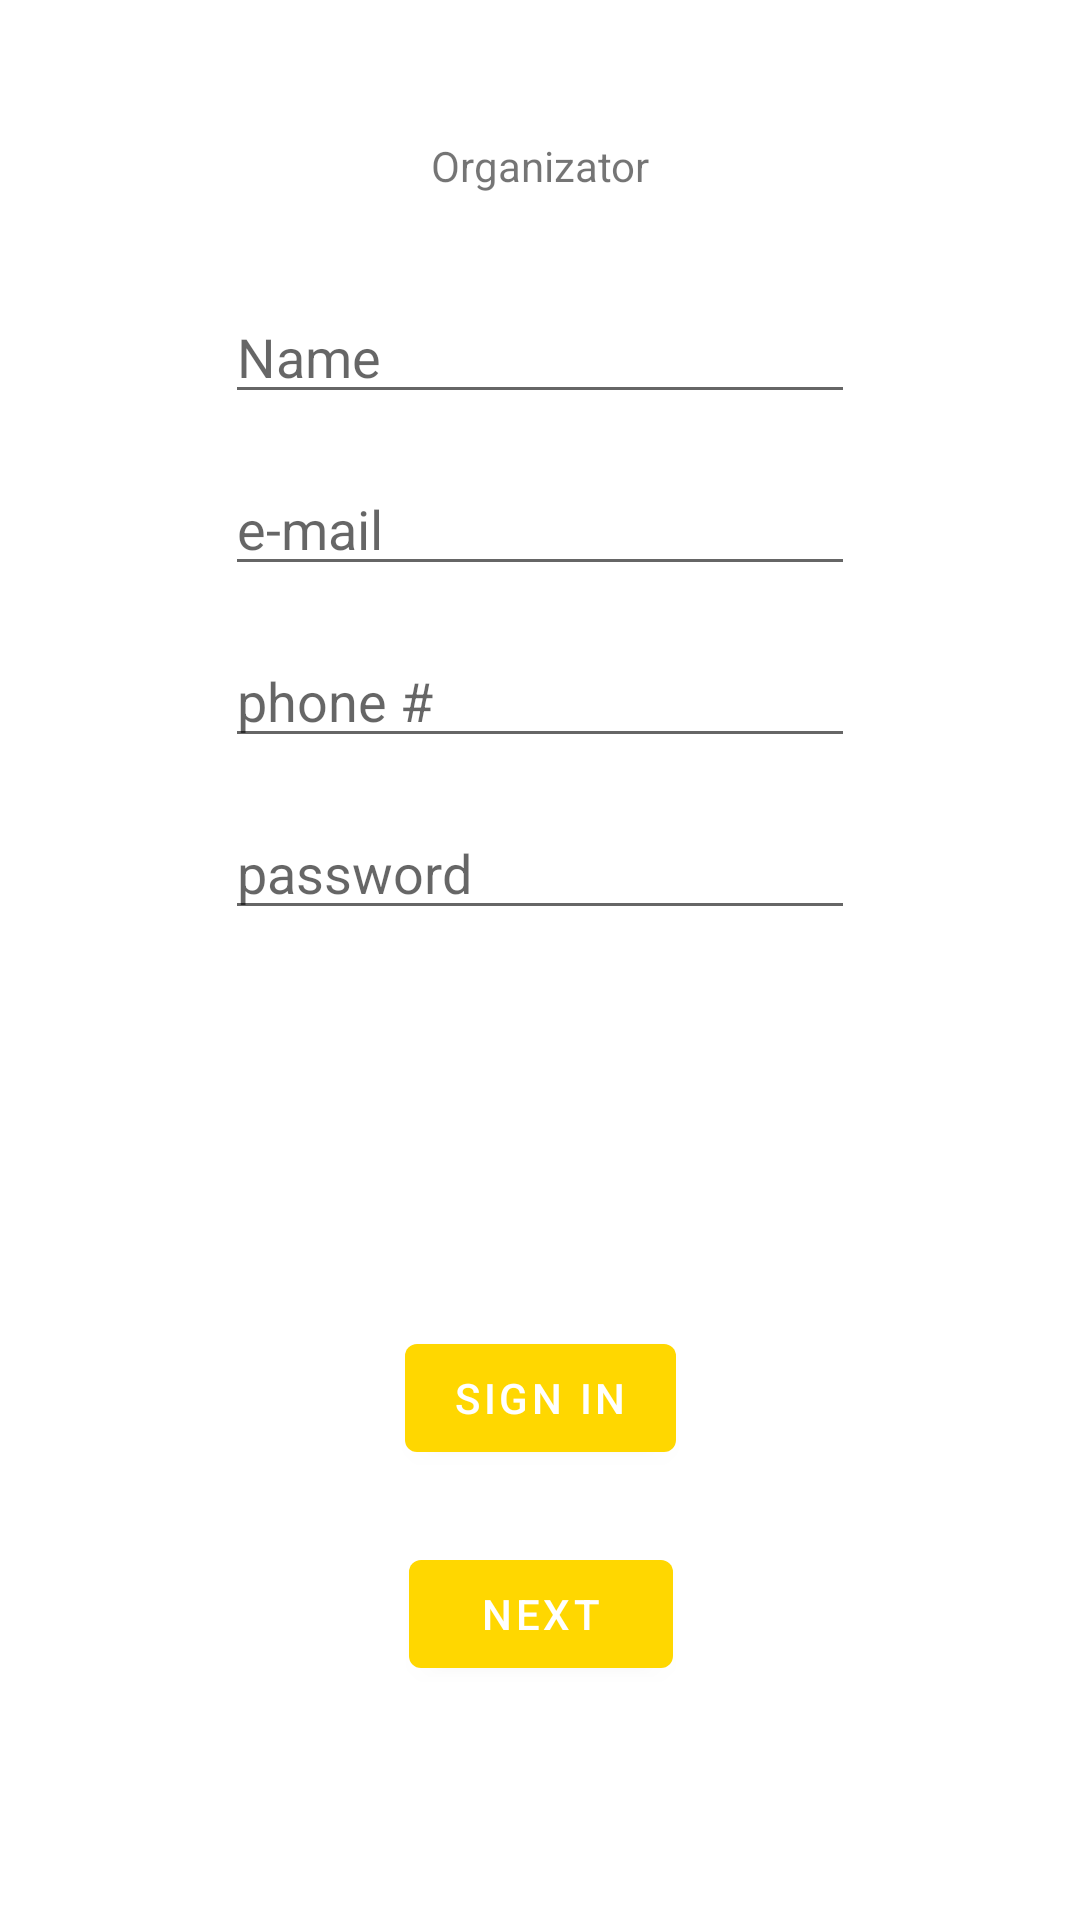

Produce the Android XML layout that renders to this screen, including the resource entries it uses.
<!-- AndroidManifest.xml: application theme Theme.Organizator -->
<!-- res/layout/fragment_first.xml -->
<?xml version="1.0" encoding="utf-8"?>
<androidx.constraintlayout.widget.ConstraintLayout xmlns:android="http://schemas.android.com/apk/res/android"
    xmlns:app="http://schemas.android.com/apk/res-auto"
    xmlns:tools="http://schemas.android.com/tools"
    android:layout_width="match_parent"
    android:layout_height="match_parent"
    tools:context=".FirstFragment">

    <Button
        android:id="@+id/btnLog"
        android:layout_width="wrap_content"
        android:layout_height="wrap_content"
        android:layout_marginTop="24dp"
        android:text="@string/next"
        app:layout_constraintEnd_toEndOf="@+id/btnSign"
        app:layout_constraintStart_toStartOf="@+id/btnSign"
        app:layout_constraintTop_toBottomOf="@+id/btnSign" />

    <EditText
        android:id="@+id/etPhone"
        android:layout_width="wrap_content"
        android:layout_height="wrap_content"
        android:layout_marginTop="16dp"
        android:clickable="false"
        android:ems="10"
        android:hint="@string/phone"
        android:inputType="phone"
        android:textAllCaps="false"
        app:layout_constraintEnd_toEndOf="@+id/etMail"
        app:layout_constraintStart_toStartOf="@+id/etMail"
        app:layout_constraintTop_toBottomOf="@+id/etMail" />

    <EditText
        android:id="@+id/etMail"
        android:layout_width="wrap_content"
        android:layout_height="wrap_content"
        android:layout_marginTop="16dp"
        android:clickable="false"
        android:ems="10"
        android:hint="@string/e_mail"
        android:inputType="textEmailAddress"
        android:textAllCaps="true"
        app:layout_constraintEnd_toEndOf="@+id/etName"
        app:layout_constraintStart_toStartOf="@+id/etName"
        app:layout_constraintTop_toBottomOf="@+id/etName" />

    <EditText
        android:id="@+id/etPassword"
        android:layout_width="wrap_content"
        android:layout_height="wrap_content"
        android:layout_marginTop="16dp"
        android:clickable="false"
        android:imeOptions="actionDone"
        android:ems="10"
        android:hint="@string/pass"
        android:inputType="textPassword"
        app:layout_constraintEnd_toEndOf="@+id/etPhone"
        app:layout_constraintStart_toStartOf="@+id/etPhone"
        app:layout_constraintTop_toBottomOf="@+id/etPhone" />

    <EditText
        android:id="@+id/etName"
        android:layout_width="wrap_content"
        android:layout_height="wrap_content"
        android:layout_marginTop="32dp"
        android:clickable="false"
        android:ems="10"
        android:hint="@string/name"
        android:inputType="textPersonName"
        app:layout_constraintEnd_toEndOf="parent"
        app:layout_constraintStart_toStartOf="parent"
        app:layout_constraintTop_toBottomOf="@+id/eText1" />

    <TextView
        android:id="@+id/eText1"
        android:layout_width="wrap_content"
        android:layout_height="wrap_content"
        android:clickable="true"
        android:contextClickable="false"
        android:onClick="terms"
        android:text="@string/app_name"
        app:layout_constraintBottom_toTopOf="@+id/guideline4"
        app:layout_constraintEnd_toEndOf="parent"
        app:layout_constraintStart_toStartOf="parent"
        app:layout_constraintTop_toTopOf="parent"
        app:layout_constraintVertical_bias="0.8" />

    <androidx.constraintlayout.widget.Guideline
        android:id="@+id/guideline4"
        android:layout_width="wrap_content"
        android:layout_height="wrap_content"
        android:orientation="horizontal"
        app:layout_constraintGuide_begin="76dp" />

    <Button
        android:id="@+id/btnSign"
        android:layout_width="wrap_content"
        android:layout_height="wrap_content"
        android:layout_marginTop="132dp"
        android:text="@string/sign_in"
        app:layout_constraintEnd_toEndOf="@+id/etPassword"
        app:layout_constraintStart_toStartOf="@+id/etPassword"
        app:layout_constraintTop_toBottomOf="@+id/etPassword" />

</androidx.constraintlayout.widget.ConstraintLayout>
<!-- resources referenced by this layout -->
<resources>
  <string name="app_name">Organizator</string>
  <string name="e_mail">e-mail</string>
  <string name="name">Name</string>
  <string name="next">Next</string>
  <string name="pass">password</string>
  <string name="phone">phone #</string>
  <string name="sign_in">sign in</string>
  <style name="Theme.Organizator" parent="Theme.MaterialComponents.DayNight.DarkActionBar">
          
          <item name="colorPrimary">@color/gold</item>
          <item name="colorPrimaryVariant">@color/red</item>
          <item name="colorOnPrimary">@color/white</item>
          
          <item name="colorSecondary">@color/teal_200</item>
          <item name="colorSecondaryVariant">@color/teal_700</item>
          <item name="colorOnSecondary">@color/black</item>
          
          <item name="android:statusBarColor" tools:targetApi="l">?attr/colorPrimaryVariant</item>
          
      </style>
  <color name="gold">#FFD700</color>
  <color name="red">#FD0101</color>
  <color name="white">#FFFFFFFF</color>
  <color name="teal_200">#FF03DAC5</color>
  <color name="teal_700">#FF018786</color>
  <color name="black">#FF000000</color>
</resources>
